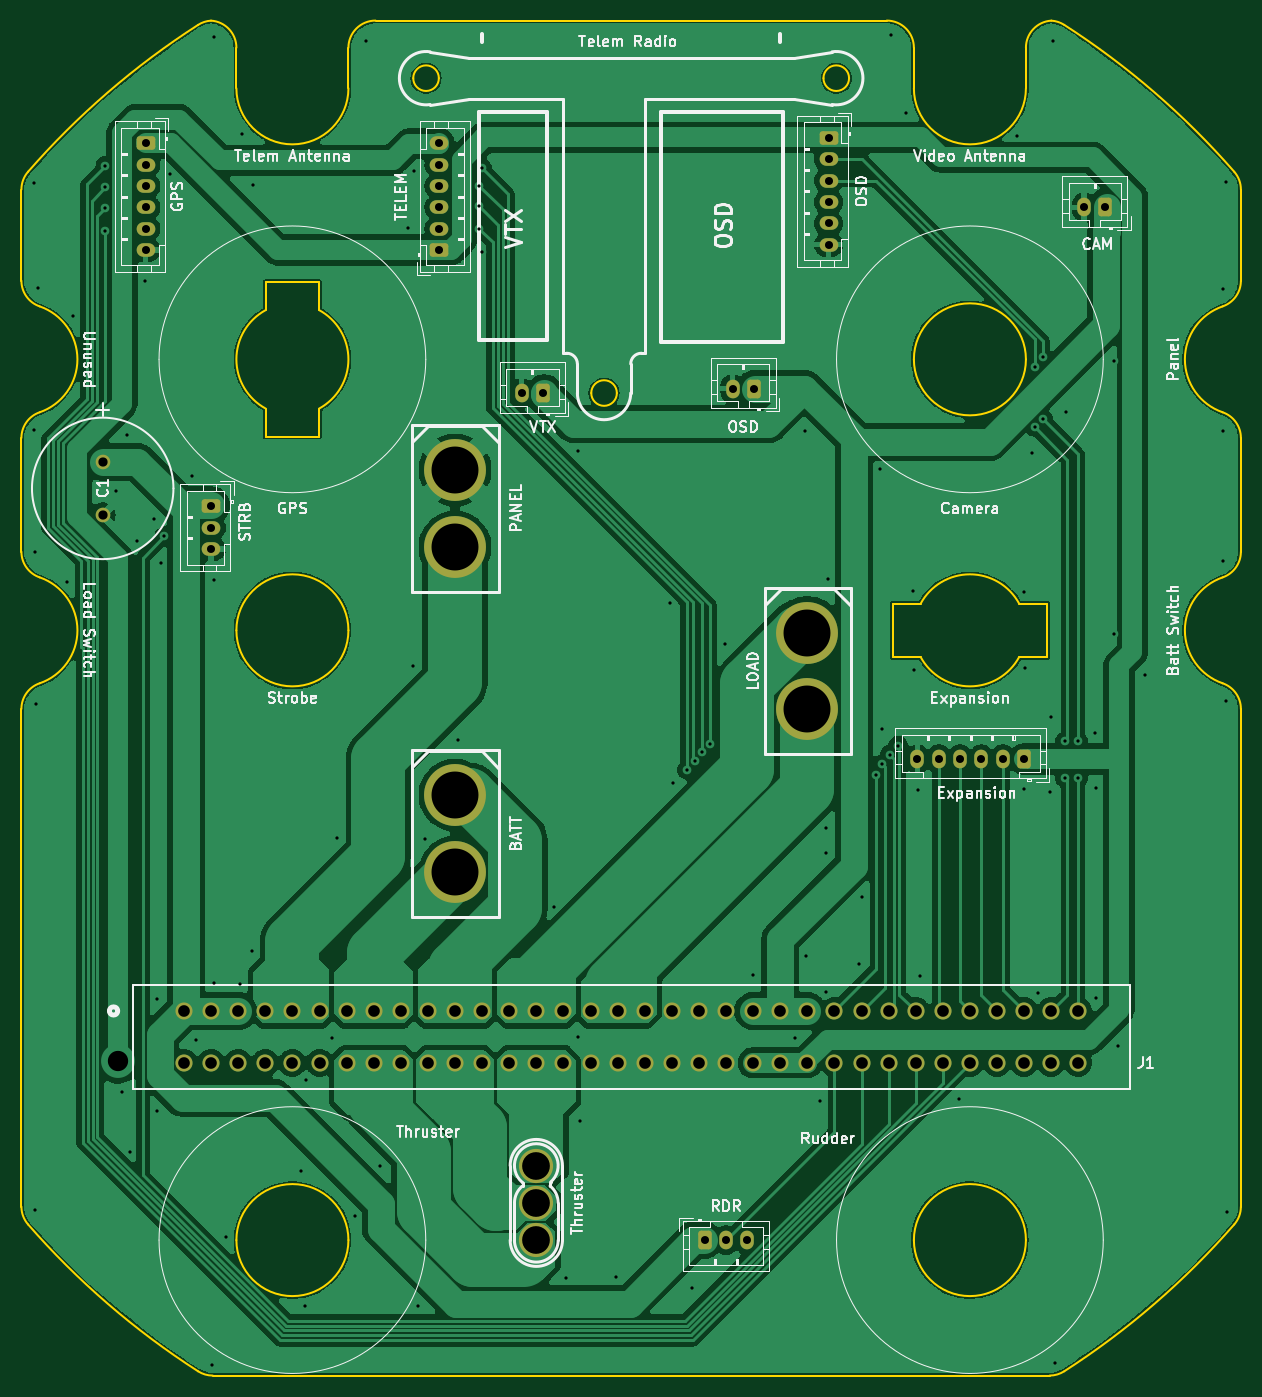
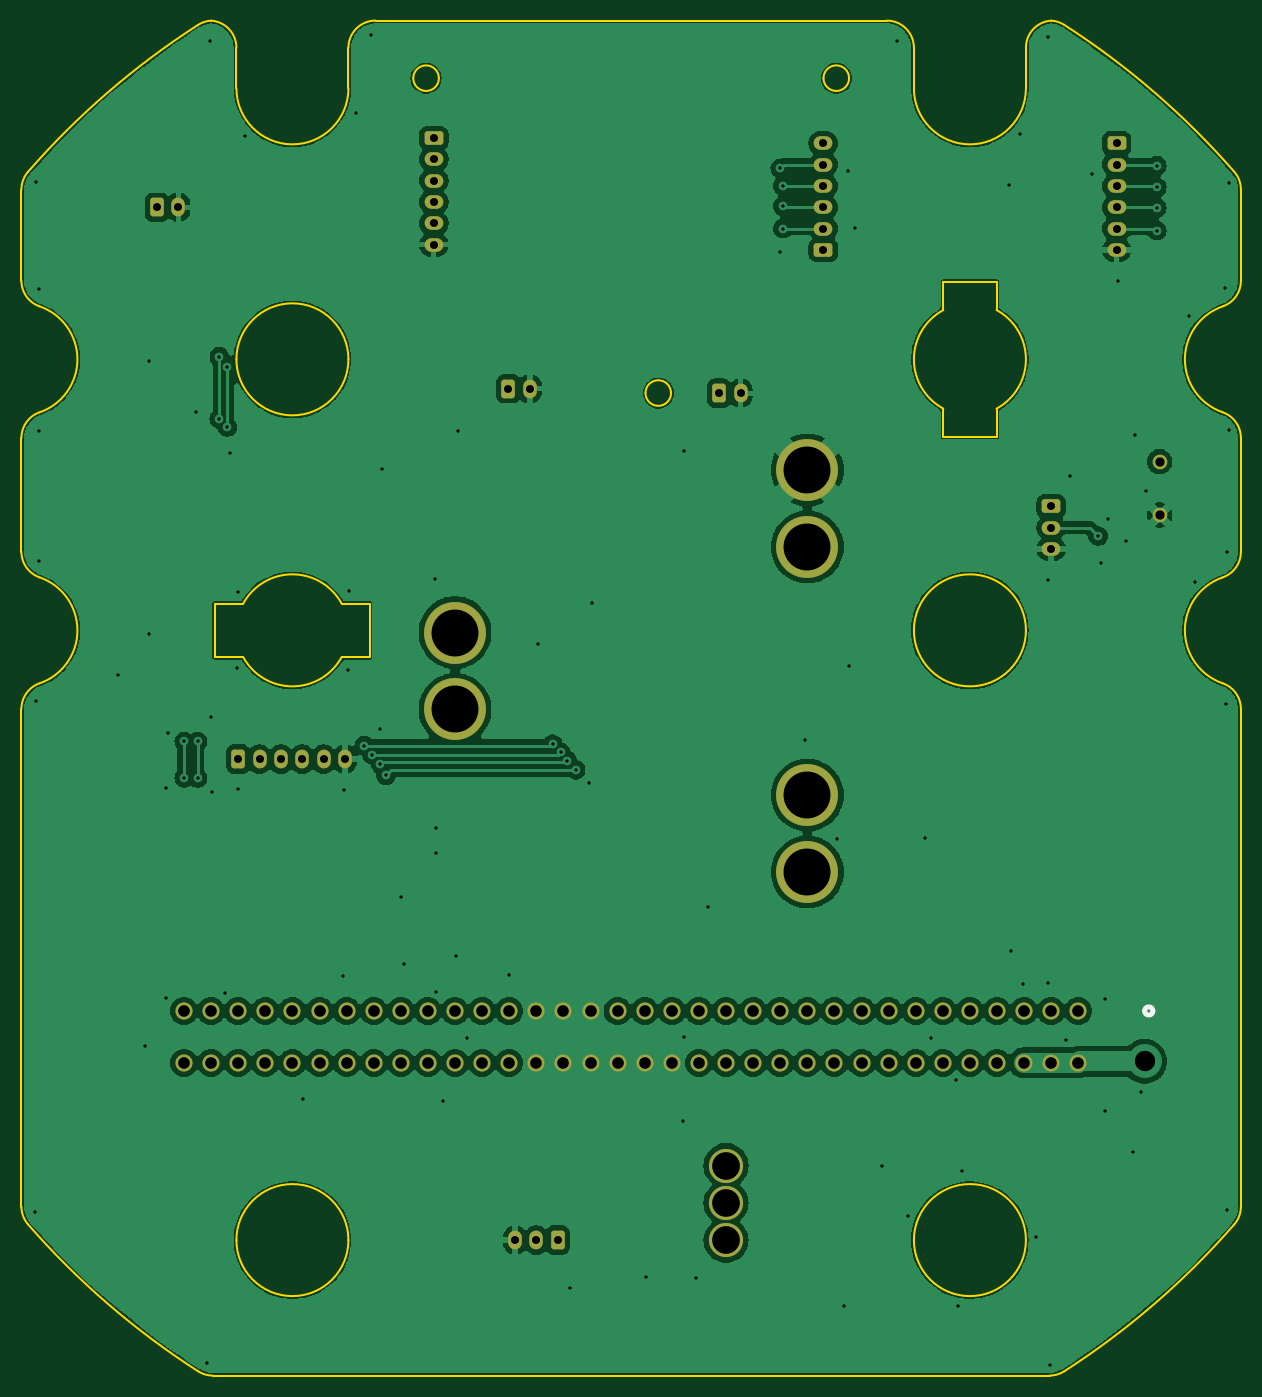
Circuit board: 11 layer files. Board 114.3 x 127.0 mm.
- bottom_copper: erie_rov_connector_board-CuBottom.gbr (207801 bytes)
- top_copper: erie_rov_connector_board-CuTop.gbr (153800 bytes)
- outline: erie_rov_connector_board-EdgeCuts.gbr (5257 bytes)
- bottom_mask: erie_rov_connector_board-MaskBottom.gbr (4705 bytes)
- top_mask: erie_rov_connector_board-MaskTop.gbr (4705 bytes)
- drill: erie_rov_connector_board-NPTH.drl (265 bytes)
- drill: erie_rov_connector_board-PTH.drl (3966 bytes)
- paste: erie_rov_connector_board-PasteBottom.gbr (467 bytes)
- paste: erie_rov_connector_board-PasteTop.gbr (467 bytes)
- bottom_silk: erie_rov_connector_board-SilkBottom.gbr (4905 bytes)
- top_silk: erie_rov_connector_board-SilkTop.gbr (96186 bytes)

=== bottom_copper: erie_rov_connector_board-CuBottom.gbr (207801 bytes, source omitted) ===
=== top_copper: erie_rov_connector_board-CuTop.gbr (153800 bytes, source omitted) ===
=== outline: erie_rov_connector_board-EdgeCuts.gbr ===
%TF.GenerationSoftware,KiCad,Pcbnew,8.0.4*%
%TF.CreationDate,2025-03-13T14:18:39-04:00*%
%TF.ProjectId,erie_rov_connector_board,65726965-5f72-46f7-965f-636f6e6e6563,rev?*%
%TF.SameCoordinates,Original*%
%TF.FileFunction,Profile,NP*%
%FSLAX46Y46*%
G04 Gerber Fmt 4.6, Leading zero omitted, Abs format (unit mm)*
G04 Created by KiCad (PCBNEW 8.0.4) date 2025-03-13 14:18:39*
%MOMM*%
%LPD*%
G01*
G04 APERTURE LIST*
%TA.AperFunction,Profile*%
%ADD10C,0.150000*%
%TD*%
G04 APERTURE END LIST*
D10*
X-29250000Y24500000D02*
X-29250000Y27133455D01*
X39000000Y3850000D02*
X39000000Y8850000D01*
X55438190Y1386916D02*
G75*
G02*
X57149932Y-1014272I-828190J-2401116D01*
G01*
X40591922Y63096129D02*
G75*
G02*
X56523616Y49334638I-40591922J-63096129D01*
G01*
X-26500000Y57150000D02*
X-26500000Y60959999D01*
X37000000Y57150000D02*
X37000000Y60960000D01*
X-39378838Y63494882D02*
G75*
G02*
X-37000000Y60959999I-161162J-2534882D01*
G01*
X-29250000Y39000000D02*
X-34250000Y39000000D01*
X-26500000Y57150000D02*
G75*
G02*
X-37000000Y57150000I-5250000J0D01*
G01*
X-57150000Y-1014272D02*
G75*
G02*
X-55438181Y1386891I2540000J-28D01*
G01*
X-26500000Y6350000D02*
G75*
G02*
X-37000000Y6350000I-5250000J0D01*
G01*
X-37000000Y6350000D02*
G75*
G02*
X-26500000Y6350000I5250000J0D01*
G01*
X20424000Y58102500D02*
G75*
G02*
X18024000Y58102500I-1200000J0D01*
G01*
X18024000Y58102500D02*
G75*
G02*
X20424000Y58102500I1200000J0D01*
G01*
X26500000Y60960000D02*
X26500000Y57150000D01*
X-40591922Y-63096129D02*
G75*
G02*
X-56523616Y-49334638I40591922J63096129D01*
G01*
X24500000Y8850000D02*
X24500000Y3850000D01*
X-34250000Y27133454D02*
X-34250000Y24500000D01*
X57150000Y-47664400D02*
G75*
G02*
X56523613Y-49334635I-2540000J0D01*
G01*
X56523616Y49334638D02*
G75*
G02*
X57150004Y47664400I-1913616J-1670238D01*
G01*
X-39217681Y-63500000D02*
G75*
G02*
X-40591929Y-63096140I-19J2540000D01*
G01*
X-55438191Y11314811D02*
G75*
G02*
X-55437658Y1385373I-1711809J-4964811D01*
G01*
X24500000Y3850000D02*
X27133455Y3850000D01*
X-40591922Y63096129D02*
G75*
G02*
X-39378837Y63494870I1374222J-2136129D01*
G01*
X-57150000Y-1014272D02*
X-57150000Y-47664406D01*
X-57150000Y47664408D02*
G75*
G02*
X-56523613Y49334635I2540000J-8D01*
G01*
X37000000Y-50800000D02*
G75*
G02*
X26500000Y-50800000I-5250000J0D01*
G01*
X26500000Y-50800000D02*
G75*
G02*
X37000000Y-50800000I5250000J0D01*
G01*
X55438190Y26786916D02*
G75*
G02*
X55438190Y36713084I1711810J4963084D01*
G01*
X57150000Y39114300D02*
X57150000Y47664400D01*
X37000000Y57150000D02*
G75*
G02*
X26500000Y57150000I-5250000J0D01*
G01*
X-34250000Y39000000D02*
X-34250000Y36366545D01*
X37000000Y60960000D02*
G75*
G02*
X39378838Y63494882I2540000J0D01*
G01*
X-57150000Y47664408D02*
X-57150000Y39116000D01*
X-34250000Y27133454D02*
G75*
G02*
X-34250000Y36366546I2500000J4616546D01*
G01*
X-55438190Y36713084D02*
G75*
G02*
X-55438190Y26786916I-1711810J-4963084D01*
G01*
X55438190Y26786916D02*
G75*
G02*
X57149932Y24385728I-828190J-2401116D01*
G01*
X-56523616Y49334638D02*
G75*
G02*
X-40591922Y63096129I56523616J-49334638D01*
G01*
X39000000Y8850000D02*
X36366546Y8850000D01*
X-55438191Y11314812D02*
G75*
G02*
X-57150001Y13716000I828191J2401188D01*
G01*
X-18024000Y58102500D02*
G75*
G02*
X-20424000Y58102500I-1200000J0D01*
G01*
X-20424000Y58102500D02*
G75*
G02*
X-18024000Y58102500I1200000J0D01*
G01*
X27133454Y8850000D02*
X24500000Y8850000D01*
X-29250000Y36366545D02*
X-29250000Y39000000D01*
X36366545Y3850000D02*
X39000000Y3850000D01*
X56523616Y-49334638D02*
G75*
G02*
X40591922Y-63096129I-56523616J49334638D01*
G01*
X40591922Y-63096129D02*
G75*
G02*
X39228641Y-63500023I-1374422J2136429D01*
G01*
X-29250000Y36366545D02*
G75*
G02*
X-29250000Y27133455I-2500000J-4616545D01*
G01*
X36366545Y3850000D02*
G75*
G02*
X27133455Y3850000I-4616545J2499998D01*
G01*
X-26500000Y60959999D02*
G75*
G02*
X-23959999Y63500000I2540000J1D01*
G01*
X-37000000Y60959999D02*
X-37000000Y57150000D01*
X23960000Y63500000D02*
G75*
G02*
X26500000Y60960000I0J-2540000D01*
G01*
X-26500000Y-50800000D02*
G75*
G02*
X-37000000Y-50800000I-5250000J0D01*
G01*
X-37000000Y-50800000D02*
G75*
G02*
X-26500000Y-50800000I5250000J0D01*
G01*
X37000000Y31750000D02*
G75*
G02*
X26500000Y31750000I-5250000J0D01*
G01*
X26500000Y31750000D02*
G75*
G02*
X37000000Y31750000I5250000J0D01*
G01*
X-1340000Y28591500D02*
G75*
G02*
X-3740000Y28591500I-1200000J0D01*
G01*
X-3740000Y28591500D02*
G75*
G02*
X-1340000Y28591500I1200000J0D01*
G01*
X23960000Y63500000D02*
X-23959999Y63500000D01*
X-57150000Y24385728D02*
X-57150000Y13716000D01*
X27133454Y8850000D02*
G75*
G02*
X36366546Y8850000I4616546J-2499999D01*
G01*
X39378838Y63494882D02*
G75*
G02*
X40591911Y63096112I-161138J-2534682D01*
G01*
X57150000Y-47664400D02*
X57150000Y-1014272D01*
X55438190Y1386916D02*
G75*
G02*
X55438190Y11313084I1711810J4963084D01*
G01*
X-34250000Y24500000D02*
X-29250000Y24500000D01*
X57150000Y39114300D02*
G75*
G02*
X55438181Y36713109I-2540000J0D01*
G01*
X-56523616Y-49334638D02*
G75*
G02*
X-57150004Y-47664406I1913616J1670238D01*
G01*
X-39217681Y-63500000D02*
X39228641Y-63500000D01*
X-57150000Y24385728D02*
G75*
G02*
X-55438181Y26786891I2540000J-28D01*
G01*
X-55438191Y36714812D02*
G75*
G02*
X-57150001Y39116000I828191J2401188D01*
G01*
X57150000Y13714300D02*
G75*
G02*
X55438181Y11313109I-2540000J0D01*
G01*
X57150000Y13714300D02*
X57150000Y24385728D01*
M02*

=== bottom_mask: erie_rov_connector_board-MaskBottom.gbr ===
%TF.GenerationSoftware,KiCad,Pcbnew,8.0.4*%
%TF.CreationDate,2025-03-13T14:18:39-04:00*%
%TF.ProjectId,erie_rov_connector_board,65726965-5f72-46f7-965f-636f6e6e6563,rev?*%
%TF.SameCoordinates,Original*%
%TF.FileFunction,Soldermask,Bot*%
%TF.FilePolarity,Negative*%
%FSLAX46Y46*%
G04 Gerber Fmt 4.6, Leading zero omitted, Abs format (unit mm)*
G04 Created by KiCad (PCBNEW 8.0.4) date 2025-03-13 14:18:39*
%MOMM*%
%LPD*%
G01*
G04 APERTURE LIST*
G04 Aperture macros list*
%AMRoundRect*
0 Rectangle with rounded corners*
0 $1 Rounding radius*
0 $2 $3 $4 $5 $6 $7 $8 $9 X,Y pos of 4 corners*
0 Add a 4 corners polygon primitive as box body*
4,1,4,$2,$3,$4,$5,$6,$7,$8,$9,$2,$3,0*
0 Add four circle primitives for the rounded corners*
1,1,$1+$1,$2,$3*
1,1,$1+$1,$4,$5*
1,1,$1+$1,$6,$7*
1,1,$1+$1,$8,$9*
0 Add four rect primitives between the rounded corners*
20,1,$1+$1,$2,$3,$4,$5,0*
20,1,$1+$1,$4,$5,$6,$7,0*
20,1,$1+$1,$6,$7,$8,$9,0*
20,1,$1+$1,$8,$9,$2,$3,0*%
G04 Aperture macros list end*
%ADD10RoundRect,0.264583X-0.610417X0.370417X-0.610417X-0.370417X0.610417X-0.370417X0.610417X0.370417X0*%
%ADD11O,1.750000X1.270000*%
%ADD12RoundRect,0.264583X0.370417X0.610417X-0.370417X0.610417X-0.370417X-0.610417X0.370417X-0.610417X0*%
%ADD13O,1.270000X1.750000*%
%ADD14C,5.800000*%
%ADD15C,1.371600*%
%ADD16RoundRect,0.264583X-0.370417X-0.610417X0.370417X-0.610417X0.370417X0.610417X-0.370417X0.610417X0*%
%ADD17C,1.600200*%
%ADD18C,3.200000*%
%ADD19RoundRect,0.264583X0.610417X-0.370417X0.610417X0.370417X-0.610417X0.370417X-0.610417X-0.370417X0*%
G04 APERTURE END LIST*
D10*
%TO.C,J9*%
X18500000Y52500000D03*
D11*
X18500000Y50500000D03*
X18500000Y48500000D03*
X18500000Y46500000D03*
X18500000Y44500000D03*
X18500000Y42500000D03*
%TD*%
D12*
%TO.C,J14*%
X36830000Y-5715000D03*
D13*
X34830000Y-5715000D03*
X32830000Y-5715000D03*
X30830000Y-5715000D03*
X28830000Y-5715000D03*
X26830000Y-5715000D03*
%TD*%
D12*
%TO.C,J11*%
X11500000Y29000000D03*
D13*
X9500000Y29000000D03*
%TD*%
D14*
%TO.C,J2*%
X-16510000Y21380000D03*
X-16510000Y14180000D03*
%TD*%
D15*
%TO.C,C1*%
X-49530000Y22153250D03*
X-49530000Y17153250D03*
%TD*%
D12*
%TO.C,J10*%
X44450000Y46000000D03*
D13*
X42450000Y46000000D03*
%TD*%
D16*
%TO.C,J6*%
X6890000Y-50800000D03*
D13*
X8890000Y-50800000D03*
X10890000Y-50800000D03*
%TD*%
D17*
%TO.C,J1*%
X-41910000Y-29324300D03*
X-39370000Y-29324300D03*
X-36830000Y-29324300D03*
X-34290000Y-29324300D03*
X-31750000Y-29324300D03*
X-29210000Y-29324300D03*
X-26670000Y-29324300D03*
X-24130000Y-29324300D03*
X-21590000Y-29324300D03*
X-19050000Y-29324300D03*
X-16510000Y-29324300D03*
X-13970000Y-29324300D03*
X-11430000Y-29324300D03*
X-8890000Y-29324300D03*
X-6350000Y-29324300D03*
X-3810000Y-29324300D03*
X-1270000Y-29324300D03*
X1270000Y-29324300D03*
X3810000Y-29324300D03*
X6350000Y-29324300D03*
X8890000Y-29324300D03*
X11430000Y-29324300D03*
X13970000Y-29324300D03*
X16510000Y-29324300D03*
X19050000Y-29324300D03*
X21590000Y-29324300D03*
X24130000Y-29324300D03*
X26670000Y-29324300D03*
X29210000Y-29324300D03*
X31750000Y-29324300D03*
X34290000Y-29324300D03*
X36830000Y-29324300D03*
X39370000Y-29324300D03*
X41910000Y-29324300D03*
X41910000Y-34175700D03*
X39370000Y-34175700D03*
X36830000Y-34175700D03*
X34290000Y-34175700D03*
X31750000Y-34175700D03*
X29210000Y-34175700D03*
X26670000Y-34175700D03*
X24130000Y-34175700D03*
X21590000Y-34175700D03*
X19050000Y-34175700D03*
X16510000Y-34175700D03*
X13970000Y-34175700D03*
X11430000Y-34175700D03*
X8890000Y-34175700D03*
X6350000Y-34175700D03*
X3810000Y-34175700D03*
X1270000Y-34175700D03*
X-1270000Y-34175700D03*
X-3810000Y-34175700D03*
X-6350000Y-34175700D03*
X-8890000Y-34175700D03*
X-11430000Y-34175700D03*
X-13970000Y-34175700D03*
X-16510000Y-34175700D03*
X-19050000Y-34175700D03*
X-21590000Y-34175700D03*
X-24130000Y-34175700D03*
X-26670000Y-34175700D03*
X-29210000Y-34175700D03*
X-31750000Y-34175700D03*
X-34290000Y-34175700D03*
X-36830000Y-34175700D03*
X-39370000Y-34175700D03*
X-41910000Y-34175700D03*
%TD*%
D14*
%TO.C,J4*%
X16510000Y6140000D03*
X16510000Y-1060000D03*
%TD*%
D18*
%TO.C,J5*%
X-8890000Y-43815000D03*
X-8890000Y-47315000D03*
X-8890000Y-50815000D03*
%TD*%
D10*
%TO.C,J7*%
X-45500000Y52000000D03*
D11*
X-45500000Y50000000D03*
X-45500000Y48000000D03*
X-45500000Y46000000D03*
X-45500000Y44000000D03*
X-45500000Y42000000D03*
%TD*%
D12*
%TO.C,J12*%
X-8255000Y28575000D03*
D13*
X-10255000Y28575000D03*
%TD*%
D19*
%TO.C,J8*%
X-18000000Y42000000D03*
D11*
X-18000000Y44000000D03*
X-18000000Y46000000D03*
X-18000000Y48000000D03*
X-18000000Y50000000D03*
X-18000000Y52000000D03*
%TD*%
D14*
%TO.C,J3*%
X-16510000Y-9100000D03*
X-16510000Y-16300000D03*
%TD*%
D10*
%TO.C,J13*%
X-39370000Y17970000D03*
D11*
X-39370000Y15970000D03*
X-39370000Y13970000D03*
%TD*%
M02*

=== top_mask: erie_rov_connector_board-MaskTop.gbr ===
%TF.GenerationSoftware,KiCad,Pcbnew,8.0.4*%
%TF.CreationDate,2025-03-13T14:18:39-04:00*%
%TF.ProjectId,erie_rov_connector_board,65726965-5f72-46f7-965f-636f6e6e6563,rev?*%
%TF.SameCoordinates,Original*%
%TF.FileFunction,Soldermask,Top*%
%TF.FilePolarity,Negative*%
%FSLAX46Y46*%
G04 Gerber Fmt 4.6, Leading zero omitted, Abs format (unit mm)*
G04 Created by KiCad (PCBNEW 8.0.4) date 2025-03-13 14:18:39*
%MOMM*%
%LPD*%
G01*
G04 APERTURE LIST*
G04 Aperture macros list*
%AMRoundRect*
0 Rectangle with rounded corners*
0 $1 Rounding radius*
0 $2 $3 $4 $5 $6 $7 $8 $9 X,Y pos of 4 corners*
0 Add a 4 corners polygon primitive as box body*
4,1,4,$2,$3,$4,$5,$6,$7,$8,$9,$2,$3,0*
0 Add four circle primitives for the rounded corners*
1,1,$1+$1,$2,$3*
1,1,$1+$1,$4,$5*
1,1,$1+$1,$6,$7*
1,1,$1+$1,$8,$9*
0 Add four rect primitives between the rounded corners*
20,1,$1+$1,$2,$3,$4,$5,0*
20,1,$1+$1,$4,$5,$6,$7,0*
20,1,$1+$1,$6,$7,$8,$9,0*
20,1,$1+$1,$8,$9,$2,$3,0*%
G04 Aperture macros list end*
%ADD10RoundRect,0.264583X-0.610417X0.370417X-0.610417X-0.370417X0.610417X-0.370417X0.610417X0.370417X0*%
%ADD11O,1.750000X1.270000*%
%ADD12RoundRect,0.264583X0.370417X0.610417X-0.370417X0.610417X-0.370417X-0.610417X0.370417X-0.610417X0*%
%ADD13O,1.270000X1.750000*%
%ADD14C,5.800000*%
%ADD15C,1.371600*%
%ADD16RoundRect,0.264583X-0.370417X-0.610417X0.370417X-0.610417X0.370417X0.610417X-0.370417X0.610417X0*%
%ADD17C,1.600200*%
%ADD18C,3.200000*%
%ADD19RoundRect,0.264583X0.610417X-0.370417X0.610417X0.370417X-0.610417X0.370417X-0.610417X-0.370417X0*%
G04 APERTURE END LIST*
D10*
%TO.C,J9*%
X18500000Y52500000D03*
D11*
X18500000Y50500000D03*
X18500000Y48500000D03*
X18500000Y46500000D03*
X18500000Y44500000D03*
X18500000Y42500000D03*
%TD*%
D12*
%TO.C,J14*%
X36830000Y-5715000D03*
D13*
X34830000Y-5715000D03*
X32830000Y-5715000D03*
X30830000Y-5715000D03*
X28830000Y-5715000D03*
X26830000Y-5715000D03*
%TD*%
D12*
%TO.C,J11*%
X11500000Y29000000D03*
D13*
X9500000Y29000000D03*
%TD*%
D14*
%TO.C,J2*%
X-16510000Y21380000D03*
X-16510000Y14180000D03*
%TD*%
D15*
%TO.C,C1*%
X-49530000Y22153250D03*
X-49530000Y17153250D03*
%TD*%
D12*
%TO.C,J10*%
X44450000Y46000000D03*
D13*
X42450000Y46000000D03*
%TD*%
D16*
%TO.C,J6*%
X6890000Y-50800000D03*
D13*
X8890000Y-50800000D03*
X10890000Y-50800000D03*
%TD*%
D17*
%TO.C,J1*%
X-41910000Y-29324300D03*
X-39370000Y-29324300D03*
X-36830000Y-29324300D03*
X-34290000Y-29324300D03*
X-31750000Y-29324300D03*
X-29210000Y-29324300D03*
X-26670000Y-29324300D03*
X-24130000Y-29324300D03*
X-21590000Y-29324300D03*
X-19050000Y-29324300D03*
X-16510000Y-29324300D03*
X-13970000Y-29324300D03*
X-11430000Y-29324300D03*
X-8890000Y-29324300D03*
X-6350000Y-29324300D03*
X-3810000Y-29324300D03*
X-1270000Y-29324300D03*
X1270000Y-29324300D03*
X3810000Y-29324300D03*
X6350000Y-29324300D03*
X8890000Y-29324300D03*
X11430000Y-29324300D03*
X13970000Y-29324300D03*
X16510000Y-29324300D03*
X19050000Y-29324300D03*
X21590000Y-29324300D03*
X24130000Y-29324300D03*
X26670000Y-29324300D03*
X29210000Y-29324300D03*
X31750000Y-29324300D03*
X34290000Y-29324300D03*
X36830000Y-29324300D03*
X39370000Y-29324300D03*
X41910000Y-29324300D03*
X41910000Y-34175700D03*
X39370000Y-34175700D03*
X36830000Y-34175700D03*
X34290000Y-34175700D03*
X31750000Y-34175700D03*
X29210000Y-34175700D03*
X26670000Y-34175700D03*
X24130000Y-34175700D03*
X21590000Y-34175700D03*
X19050000Y-34175700D03*
X16510000Y-34175700D03*
X13970000Y-34175700D03*
X11430000Y-34175700D03*
X8890000Y-34175700D03*
X6350000Y-34175700D03*
X3810000Y-34175700D03*
X1270000Y-34175700D03*
X-1270000Y-34175700D03*
X-3810000Y-34175700D03*
X-6350000Y-34175700D03*
X-8890000Y-34175700D03*
X-11430000Y-34175700D03*
X-13970000Y-34175700D03*
X-16510000Y-34175700D03*
X-19050000Y-34175700D03*
X-21590000Y-34175700D03*
X-24130000Y-34175700D03*
X-26670000Y-34175700D03*
X-29210000Y-34175700D03*
X-31750000Y-34175700D03*
X-34290000Y-34175700D03*
X-36830000Y-34175700D03*
X-39370000Y-34175700D03*
X-41910000Y-34175700D03*
%TD*%
D14*
%TO.C,J4*%
X16510000Y6140000D03*
X16510000Y-1060000D03*
%TD*%
D18*
%TO.C,J5*%
X-8890000Y-43815000D03*
X-8890000Y-47315000D03*
X-8890000Y-50815000D03*
%TD*%
D10*
%TO.C,J7*%
X-45500000Y52000000D03*
D11*
X-45500000Y50000000D03*
X-45500000Y48000000D03*
X-45500000Y46000000D03*
X-45500000Y44000000D03*
X-45500000Y42000000D03*
%TD*%
D12*
%TO.C,J12*%
X-8255000Y28575000D03*
D13*
X-10255000Y28575000D03*
%TD*%
D19*
%TO.C,J8*%
X-18000000Y42000000D03*
D11*
X-18000000Y44000000D03*
X-18000000Y46000000D03*
X-18000000Y48000000D03*
X-18000000Y50000000D03*
X-18000000Y52000000D03*
%TD*%
D14*
%TO.C,J3*%
X-16510000Y-9100000D03*
X-16510000Y-16300000D03*
%TD*%
D10*
%TO.C,J13*%
X-39370000Y17970000D03*
D11*
X-39370000Y15970000D03*
X-39370000Y13970000D03*
%TD*%
M02*

=== drill: erie_rov_connector_board-NPTH.drl ===
M48
; DRILL file {KiCad 8.0.4} date 2025-03-13T14:18:39-0400
; FORMAT={-:-/ absolute / inch / decimal}
; #@! TF.CreationDate,2025-03-13T14:18:39-04:00
; #@! TF.GenerationSoftware,Kicad,Pcbnew,8.0.4
; #@! TF.FileFunction,NonPlated,1,2,NPTH
FMAT,2
INCH
%
G90
G05
M30

=== drill: erie_rov_connector_board-PTH.drl ===
M48
; DRILL file {KiCad 8.0.4} date 2025-03-13T14:18:39-0400
; FORMAT={-:-/ absolute / inch / decimal}
; #@! TF.CreationDate,2025-03-13T14:18:39-04:00
; #@! TF.GenerationSoftware,Kicad,Pcbnew,8.0.4
; #@! TF.FileFunction,Plated,1,2,PTH
FMAT,2
INCH
; #@! TA.AperFunction,Plated,PTH,ViaDrill
T1C0.0120
; #@! TA.AperFunction,Plated,PTH,ComponentDrill
T2C0.0295
; #@! TA.AperFunction,Plated,PTH,ComponentDrill
T3C0.0340
; #@! TA.AperFunction,Plated,PTH,ComponentDrill
T4C0.0430
; #@! TA.AperFunction,Plated,PTH,ViaDrill
T5C0.0750
; #@! TA.AperFunction,Plated,PTH,ComponentDrill
T6C0.1024
; #@! TA.AperFunction,Plated,PTH,ComponentDrill
T7C0.1732
%
G90
G05
T1
X-2.205Y1.9
X-2.205Y0.99
X-2.2Y0.54
X-2.2Y-1.89
X-2.195Y-0.02
X-2.19Y1.515
X-2.08Y0.43
X-2.06Y1.41
X-1.94Y1.965
X-1.94Y1.885
X-1.94Y1.81
X-1.94Y1.725
X-1.9Y0.765
X-1.88Y-1.455
X-1.86Y0.97
X-1.85Y-1.675
X-1.825Y0.58
X-1.795Y1.54
X-1.76Y0.66
X-1.75Y-1.11
X-1.75Y-1.525
X-1.735Y0.5
X-1.723Y0.598
X-1.7Y1.935
X-1.62Y0.82
X-1.605Y-1.26
X-1.545Y-2.46
X-1.54Y2.44
X-1.54Y0.435
X-1.54Y-1.05
X-1.495Y-1.99
X-1.445Y-1.055
X-1.435Y2.08
X-1.4Y-0.935
X-1.395Y1.895
X-1.22Y-1.745
X-1.205Y-2.245
X-1.2Y-1.41
X-1.105Y-1.255
X-1.085Y-0.515
X-1.02Y-1.91
X-0.98Y2.425
X-0.925Y-1.725
X-0.825Y1.735
X-0.805Y0.12
X-0.8Y1.945
X-0.785Y-2.245
X-0.76Y-0.52
X-0.64Y-0.155
X-0.56Y1.89
X-0.56Y1.815
X-0.56Y1.7323
X-0.55Y1.955
X-0.55Y1.645
X-0.285Y-0.77
X-0.24Y-2.14
X-0.195Y0.91
X-0.195Y-1.25
X-0.19Y-1.56
X-0.055Y-2.135
X0.145Y0.35
X0.155Y-0.315
X0.205Y-0.265
X0.225Y-2.175
X0.235Y-0.2312
X0.26Y-0.2
X0.29Y-0.17
X0.345Y0.2
X0.45Y-1.02
X0.605Y-1.255
X0.64Y0.985
X0.645Y-0.95
X0.695Y-1.485
X0.72Y-0.48
X0.72Y-0.57
X0.72Y-1.085
X0.725Y0.44
X0.84Y-0.98
X0.85Y-0.735
X0.905Y-0.285
X0.92Y0.845
X0.925Y-0.115
X0.925Y-0.245
X0.955Y-0.2088
X0.96Y2.445
X0.985Y-0.175
X1.015Y2.16
X1.04Y0.395
X1.045Y0.105
X1.06Y-0.34
X1.065Y-1.025
X1.21Y-1.48
X1.425Y2.075
X1.45Y0.39
X1.45Y-0.335
X1.455Y0.11
X1.48Y0.905
X1.49Y1.22
X1.49Y1.0
X1.5Y-1.09
X1.5194Y1.26
X1.52Y1.03
X1.545Y-0.345
X1.55Y-0.07
X1.555Y2.425
X1.565Y-2.455
X1.6Y-0.16
X1.6Y-0.295
X1.605Y1.055
X1.6494Y-0.16
X1.6494Y-0.295
X1.71Y-0.13
X1.715Y-0.33
X1.715Y-1.105
X1.78Y1.245
X1.78Y0.235
X1.795Y-1.285
X1.895Y0.085
X2.185Y1.51
X2.185Y0.985
X2.185Y0.505
X2.195Y1.905
X2.195Y-0.01
X2.2Y-1.895
T2
X-1.7913Y2.0472
X-1.7913Y1.9685
X-1.7913Y1.8898
X-1.7913Y1.811
X-1.7913Y1.7323
X-1.7913Y1.6535
X-1.55Y0.7075
X-1.55Y0.6287
X-1.55Y0.55
X-0.7087Y2.0472
X-0.7087Y1.9685
X-0.7087Y1.8898
X-0.7087Y1.811
X-0.7087Y1.7323
X-0.7087Y1.6535
X-0.4037Y1.125
X-0.325Y1.125
X0.2713Y-2.0
X0.35Y-2.0
X0.374Y1.1417
X0.4287Y-2.0
X0.4528Y1.1417
X0.7283Y2.0669
X0.7283Y1.9882
X0.7283Y1.9094
X0.7283Y1.8307
X0.7283Y1.752
X0.7283Y1.6732
X1.0563Y-0.225
X1.135Y-0.225
X1.2138Y-0.225
X1.2925Y-0.225
X1.3713Y-0.225
X1.45Y-0.225
X1.6713Y1.811
X1.75Y1.811
T3
X-1.95Y0.8722
X-1.95Y0.6753
T4
X-1.65Y-1.1545
X-1.65Y-1.3455
X-1.55Y-1.1545
X-1.55Y-1.3455
X-1.45Y-1.1545
X-1.45Y-1.3455
X-1.35Y-1.1545
X-1.35Y-1.3455
X-1.25Y-1.1545
X-1.25Y-1.3455
X-1.15Y-1.1545
X-1.15Y-1.3455
X-1.05Y-1.1545
X-1.05Y-1.3455
X-0.95Y-1.1545
X-0.95Y-1.3455
X-0.85Y-1.1545
X-0.85Y-1.3455
X-0.75Y-1.1545
X-0.75Y-1.3455
X-0.65Y-1.1545
X-0.65Y-1.3455
X-0.55Y-1.1545
X-0.55Y-1.3455
X-0.45Y-1.1545
X-0.45Y-1.3455
X-0.35Y-1.1545
X-0.35Y-1.3455
X-0.25Y-1.1545
X-0.25Y-1.3455
X-0.15Y-1.1545
X-0.15Y-1.3455
X-0.05Y-1.1545
X-0.05Y-1.3455
X0.05Y-1.1545
X0.05Y-1.3455
X0.15Y-1.1545
X0.15Y-1.3455
X0.25Y-1.1545
X0.25Y-1.3455
X0.35Y-1.1545
X0.35Y-1.3455
X0.45Y-1.1545
X0.45Y-1.3455
X0.55Y-1.1545
X0.55Y-1.3455
X0.65Y-1.1545
X0.65Y-1.3455
X0.75Y-1.1545
X0.75Y-1.3455
X0.85Y-1.1545
X0.85Y-1.3455
X0.95Y-1.1545
X0.95Y-1.3455
X1.05Y-1.1545
X1.05Y-1.3455
X1.15Y-1.1545
X1.15Y-1.3455
X1.25Y-1.1545
X1.25Y-1.3455
X1.35Y-1.1545
X1.35Y-1.3455
X1.45Y-1.1545
X1.45Y-1.3455
X1.55Y-1.1545
X1.55Y-1.3455
X1.65Y-1.1545
X1.65Y-1.3455
T5
X-1.8943Y-1.34
T6
X-0.35Y-1.725
X-0.35Y-1.8628
X-0.35Y-2.0006
T7
X-0.65Y0.8417
X-0.65Y0.5583
X-0.65Y-0.3583
X-0.65Y-0.6417
X0.65Y0.2417
X0.65Y-0.0417
M30

=== paste: erie_rov_connector_board-PasteBottom.gbr ===
%TF.GenerationSoftware,KiCad,Pcbnew,8.0.4*%
%TF.CreationDate,2025-03-13T14:18:39-04:00*%
%TF.ProjectId,erie_rov_connector_board,65726965-5f72-46f7-965f-636f6e6e6563,rev?*%
%TF.SameCoordinates,Original*%
%TF.FileFunction,Paste,Bot*%
%TF.FilePolarity,Positive*%
%FSLAX46Y46*%
G04 Gerber Fmt 4.6, Leading zero omitted, Abs format (unit mm)*
G04 Created by KiCad (PCBNEW 8.0.4) date 2025-03-13 14:18:39*
%MOMM*%
%LPD*%
G01*
G04 APERTURE LIST*
G04 APERTURE END LIST*
M02*

=== paste: erie_rov_connector_board-PasteTop.gbr ===
%TF.GenerationSoftware,KiCad,Pcbnew,8.0.4*%
%TF.CreationDate,2025-03-13T14:18:39-04:00*%
%TF.ProjectId,erie_rov_connector_board,65726965-5f72-46f7-965f-636f6e6e6563,rev?*%
%TF.SameCoordinates,Original*%
%TF.FileFunction,Paste,Top*%
%TF.FilePolarity,Positive*%
%FSLAX46Y46*%
G04 Gerber Fmt 4.6, Leading zero omitted, Abs format (unit mm)*
G04 Created by KiCad (PCBNEW 8.0.4) date 2025-03-13 14:18:39*
%MOMM*%
%LPD*%
G01*
G04 APERTURE LIST*
G04 APERTURE END LIST*
M02*

=== bottom_silk: erie_rov_connector_board-SilkBottom.gbr ===
%TF.GenerationSoftware,KiCad,Pcbnew,8.0.4*%
%TF.CreationDate,2025-03-13T14:18:39-04:00*%
%TF.ProjectId,erie_rov_connector_board,65726965-5f72-46f7-965f-636f6e6e6563,rev?*%
%TF.SameCoordinates,Original*%
%TF.FileFunction,Legend,Bot*%
%TF.FilePolarity,Positive*%
%FSLAX46Y46*%
G04 Gerber Fmt 4.6, Leading zero omitted, Abs format (unit mm)*
G04 Created by KiCad (PCBNEW 8.0.4) date 2025-03-13 14:18:39*
%MOMM*%
%LPD*%
G01*
G04 APERTURE LIST*
G04 Aperture macros list*
%AMRoundRect*
0 Rectangle with rounded corners*
0 $1 Rounding radius*
0 $2 $3 $4 $5 $6 $7 $8 $9 X,Y pos of 4 corners*
0 Add a 4 corners polygon primitive as box body*
4,1,4,$2,$3,$4,$5,$6,$7,$8,$9,$2,$3,0*
0 Add four circle primitives for the rounded corners*
1,1,$1+$1,$2,$3*
1,1,$1+$1,$4,$5*
1,1,$1+$1,$6,$7*
1,1,$1+$1,$8,$9*
0 Add four rect primitives between the rounded corners*
20,1,$1+$1,$2,$3,$4,$5,0*
20,1,$1+$1,$4,$5,$6,$7,0*
20,1,$1+$1,$6,$7,$8,$9,0*
20,1,$1+$1,$8,$9,$2,$3,0*%
G04 Aperture macros list end*
%ADD10C,0.508000*%
%ADD11RoundRect,0.264583X-0.610417X0.370417X-0.610417X-0.370417X0.610417X-0.370417X0.610417X0.370417X0*%
%ADD12O,1.750000X1.270000*%
%ADD13RoundRect,0.264583X0.370417X0.610417X-0.370417X0.610417X-0.370417X-0.610417X0.370417X-0.610417X0*%
%ADD14O,1.270000X1.750000*%
%ADD15C,5.800000*%
%ADD16C,1.371600*%
%ADD17RoundRect,0.264583X-0.370417X-0.610417X0.370417X-0.610417X0.370417X0.610417X-0.370417X0.610417X0*%
%ADD18C,1.600200*%
%ADD19C,3.200000*%
%ADD20RoundRect,0.264583X0.610417X-0.370417X0.610417X0.370417X-0.610417X0.370417X-0.610417X-0.370417X0*%
G04 APERTURE END LIST*
D10*
%TO.C,J1*%
X-48133000Y-29324300D02*
G75*
G02*
X-48895000Y-29324300I-381000J0D01*
G01*
X-48895000Y-29324300D02*
G75*
G02*
X-48133000Y-29324300I381000J0D01*
G01*
%TD*%
%LPC*%
D11*
%TO.C,J9*%
X18500000Y52500000D03*
D12*
X18500000Y50500000D03*
X18500000Y48500000D03*
X18500000Y46500000D03*
X18500000Y44500000D03*
X18500000Y42500000D03*
%TD*%
D13*
%TO.C,J14*%
X36830000Y-5715000D03*
D14*
X34830000Y-5715000D03*
X32830000Y-5715000D03*
X30830000Y-5715000D03*
X28830000Y-5715000D03*
X26830000Y-5715000D03*
%TD*%
D13*
%TO.C,J11*%
X11500000Y29000000D03*
D14*
X9500000Y29000000D03*
%TD*%
D15*
%TO.C,J2*%
X-16510000Y21380000D03*
X-16510000Y14180000D03*
%TD*%
D16*
%TO.C,C1*%
X-49530000Y22153250D03*
X-49530000Y17153250D03*
%TD*%
D13*
%TO.C,J10*%
X44450000Y46000000D03*
D14*
X42450000Y46000000D03*
%TD*%
D17*
%TO.C,J6*%
X6890000Y-50800000D03*
D14*
X8890000Y-50800000D03*
X10890000Y-50800000D03*
%TD*%
D18*
%TO.C,J1*%
X-41910000Y-29324300D03*
X-39370000Y-29324300D03*
X-36830000Y-29324300D03*
X-34290000Y-29324300D03*
X-31750000Y-29324300D03*
X-29210000Y-29324300D03*
X-26670000Y-29324300D03*
X-24130000Y-29324300D03*
X-21590000Y-29324300D03*
X-19050000Y-29324300D03*
X-16510000Y-29324300D03*
X-13970000Y-29324300D03*
X-11430000Y-29324300D03*
X-8890000Y-29324300D03*
X-6350000Y-29324300D03*
X-3810000Y-29324300D03*
X-1270000Y-29324300D03*
X1270000Y-29324300D03*
X3810000Y-29324300D03*
X6350000Y-29324300D03*
X8890000Y-29324300D03*
X11430000Y-29324300D03*
X13970000Y-29324300D03*
X16510000Y-29324300D03*
X19050000Y-29324300D03*
X21590000Y-29324300D03*
X24130000Y-29324300D03*
X26670000Y-29324300D03*
X29210000Y-29324300D03*
X31750000Y-29324300D03*
X34290000Y-29324300D03*
X36830000Y-29324300D03*
X39370000Y-29324300D03*
X41910000Y-29324300D03*
X41910000Y-34175700D03*
X39370000Y-34175700D03*
X36830000Y-34175700D03*
X34290000Y-34175700D03*
X31750000Y-34175700D03*
X29210000Y-34175700D03*
X26670000Y-34175700D03*
X24130000Y-34175700D03*
X21590000Y-34175700D03*
X19050000Y-34175700D03*
X16510000Y-34175700D03*
X13970000Y-34175700D03*
X11430000Y-34175700D03*
X8890000Y-34175700D03*
X6350000Y-34175700D03*
X3810000Y-34175700D03*
X1270000Y-34175700D03*
X-1270000Y-34175700D03*
X-3810000Y-34175700D03*
X-6350000Y-34175700D03*
X-8890000Y-34175700D03*
X-11430000Y-34175700D03*
X-13970000Y-34175700D03*
X-16510000Y-34175700D03*
X-19050000Y-34175700D03*
X-21590000Y-34175700D03*
X-24130000Y-34175700D03*
X-26670000Y-34175700D03*
X-29210000Y-34175700D03*
X-31750000Y-34175700D03*
X-34290000Y-34175700D03*
X-36830000Y-34175700D03*
X-39370000Y-34175700D03*
X-41910000Y-34175700D03*
%TD*%
D15*
%TO.C,J4*%
X16510000Y6140000D03*
X16510000Y-1060000D03*
%TD*%
D19*
%TO.C,J5*%
X-8890000Y-43815000D03*
X-8890000Y-47315000D03*
X-8890000Y-50815000D03*
%TD*%
D11*
%TO.C,J7*%
X-45500000Y52000000D03*
D12*
X-45500000Y50000000D03*
X-45500000Y48000000D03*
X-45500000Y46000000D03*
X-45500000Y44000000D03*
X-45500000Y42000000D03*
%TD*%
D13*
%TO.C,J12*%
X-8255000Y28575000D03*
D14*
X-10255000Y28575000D03*
%TD*%
D20*
%TO.C,J8*%
X-18000000Y42000000D03*
D12*
X-18000000Y44000000D03*
X-18000000Y46000000D03*
X-18000000Y48000000D03*
X-18000000Y50000000D03*
X-18000000Y52000000D03*
%TD*%
D15*
%TO.C,J3*%
X-16510000Y-9100000D03*
X-16510000Y-16300000D03*
%TD*%
D11*
%TO.C,J13*%
X-39370000Y17970000D03*
D12*
X-39370000Y15970000D03*
X-39370000Y13970000D03*
%TD*%
%LPD*%
M02*

=== top_silk: erie_rov_connector_board-SilkTop.gbr (96186 bytes, source omitted) ===
